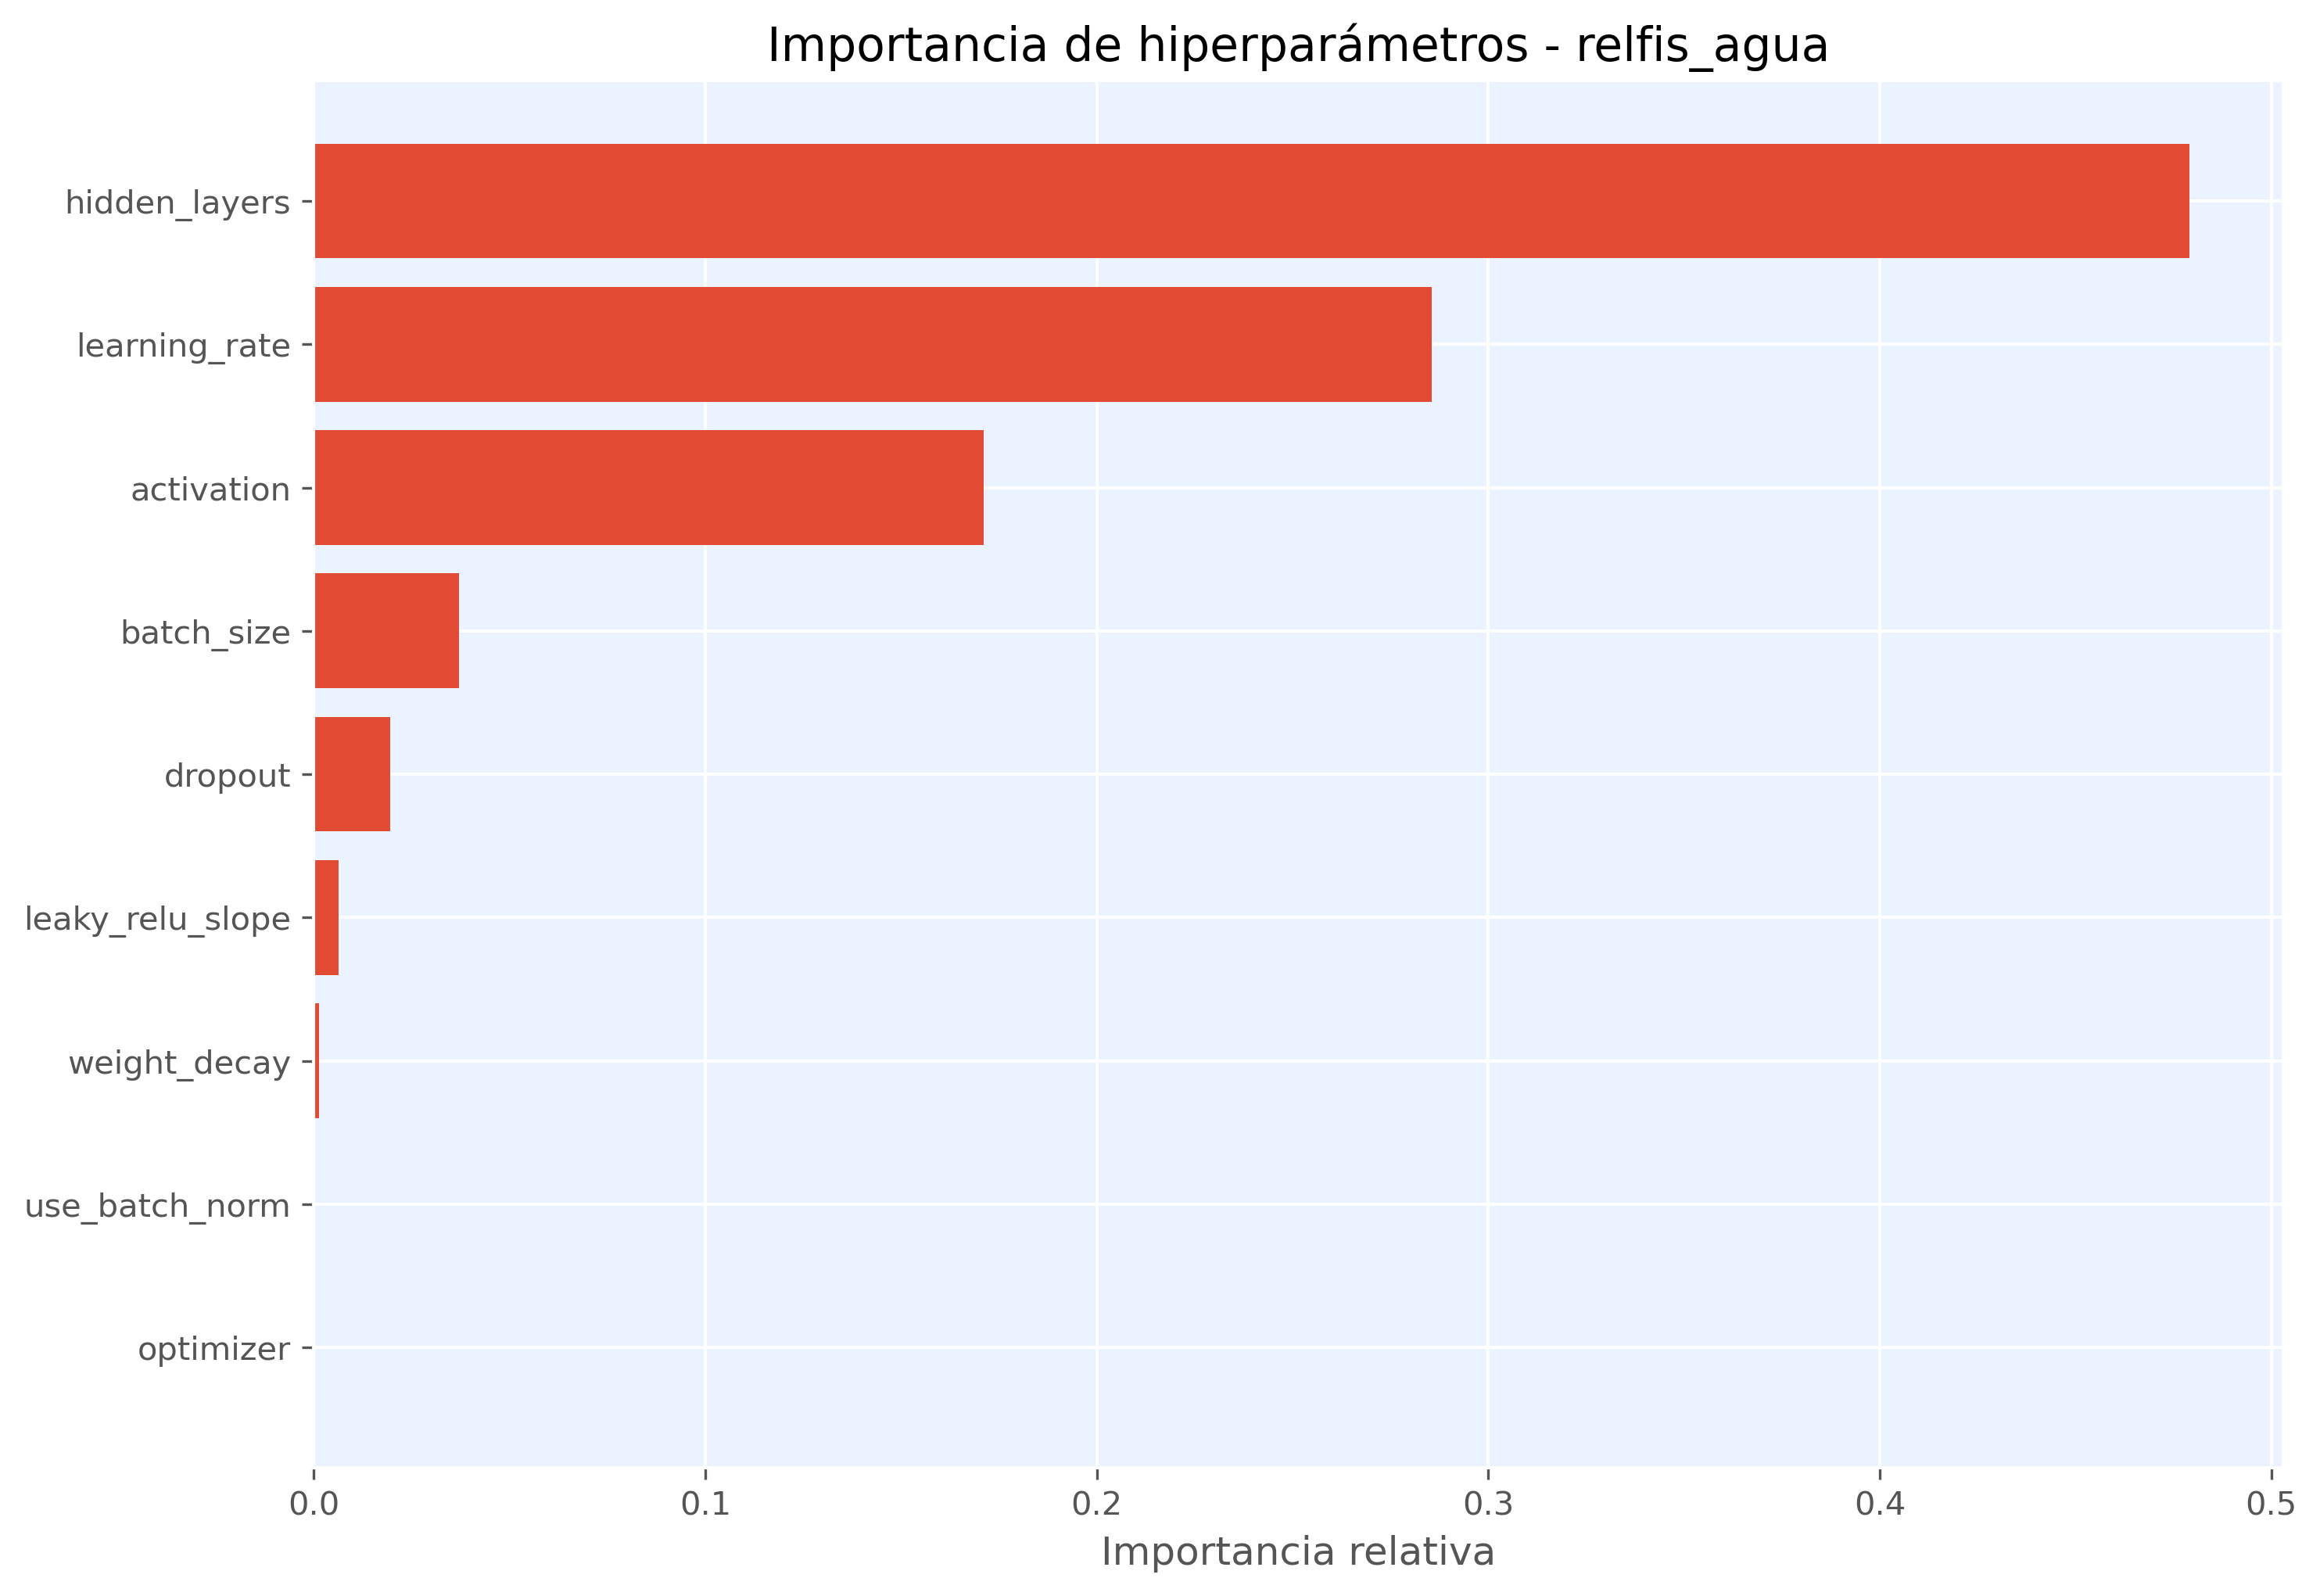

The file beside this chart, header and first rows:
hiperparametro, importancia
hidden_layers, 0.4792
learning_rate, 0.2855
activation, 0.171
batch_size, 0.03712
dropout, 0.01948
leaky_relu_slope, 0.006322
weight_decay, 0.001377
use_batch_norm, 0.0
optimizer, 0.0
